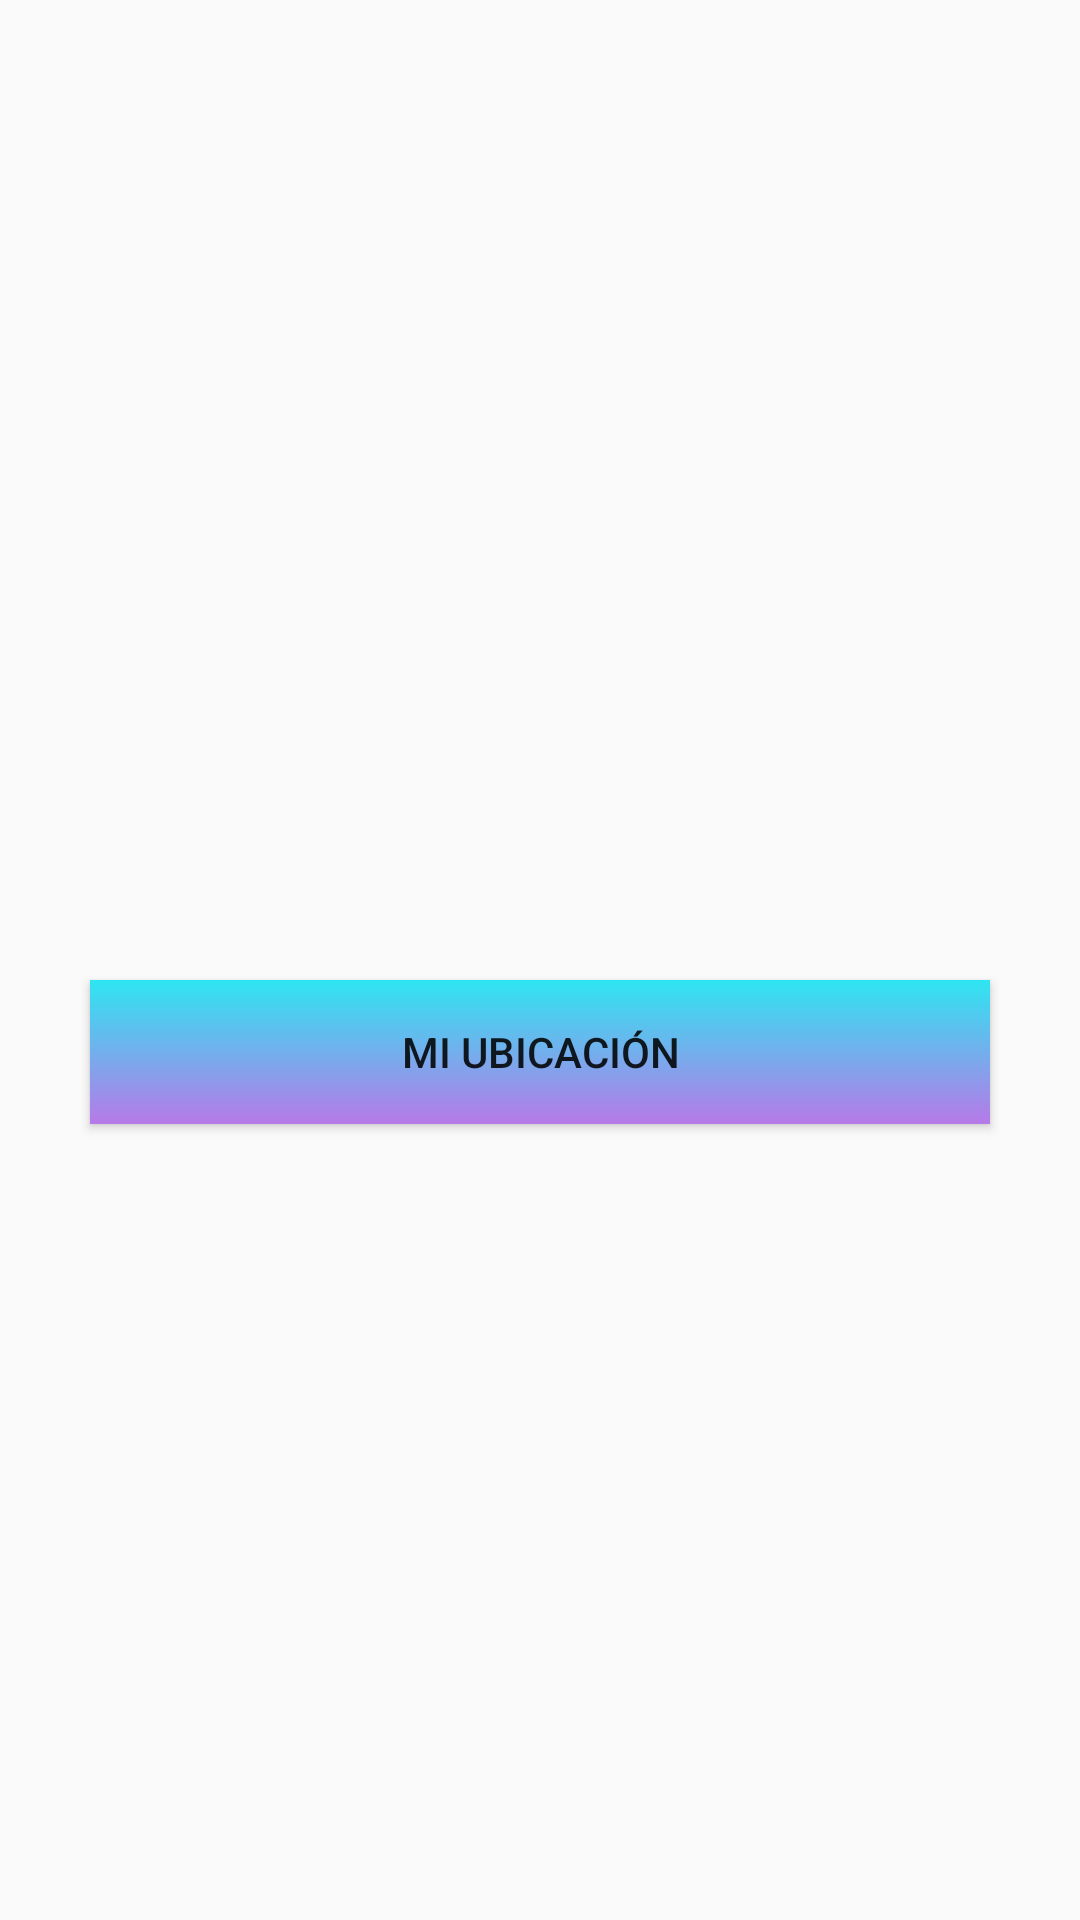

Here is an Android app screen rendered from its layout file. Give the layout XML and the strings, colors and styles it references.
<!-- AndroidManifest.xml: application theme Theme.Maps -->
<!-- res/layout/fragment_home.xml -->
<?xml version="1.0" encoding="utf-8"?>
<androidx.constraintlayout.widget.ConstraintLayout xmlns:android="http://schemas.android.com/apk/res/android"
    xmlns:app="http://schemas.android.com/apk/res-auto"
    xmlns:tools="http://schemas.android.com/tools"
    android:layout_width="match_parent"
    android:layout_height="match_parent"
    tools:context=".ui.home.HomeFragment">

    <LinearLayout
        android:layout_width="match_parent"
        android:layout_height="match_parent"
        android:gravity="center"
        android:orientation="vertical"
        tools:context=".ui.home.HomeFragment"
        >

            <TextView
                android:id="@+id/text_home"
                android:layout_width="match_parent"
                android:layout_height="wrap_content"
                android:layout_marginStart="8dp"
                android:layout_marginTop="8dp"
                android:layout_marginEnd="8dp"
                android:textAlignment="center"
                android:textColor="@color/black"
                android:textSize="40sp"
                app:layout_constraintBottom_toBottomOf="parent"
                app:layout_constraintEnd_toEndOf="parent"
                app:layout_constraintStart_toStartOf="parent"
                app:layout_constraintTop_toTopOf="parent"  />

        <Button
            android:layout_width="300dp"
            android:layout_height="wrap_content"
            android:text="Mi ubicación"
            android:background="@drawable/degradado_main"
            android:onClick="logOut"
            />

        

        

    </LinearLayout>

</androidx.constraintlayout.widget.ConstraintLayout>
<!-- resources referenced by this layout -->
<resources>
  <color name="black">#FF000000</color>
  <!-- drawable degradado_main (drawable) -->
  <?xml version="1.0" encoding="utf-8"?>
  <selector xmlns:android="http://schemas.android.com/apk/res/android">
      <item>
          <shape>
              <gradient
                  android:angle="90"
                  android:startColor="#B779E8"
                  android:endColor="#2EE5F1"
                  android:type="linear"
                  >
              </gradient>
          </shape>
      </item>
  </selector>
  <string name="revoke">Revoke</string>
  <style name="Theme.Maps" parent="Theme.AppCompat.Light.NoActionBar">
          
          <item name="colorPrimary">@color/purple_500</item>
          <item name="colorPrimaryVariant">@color/purple_700</item>
          <item name="colorOnPrimary">@color/white</item>
          
          <item name="colorSecondary">@color/teal_200</item>
          <item name="colorSecondaryVariant">@color/teal_700</item>
          <item name="colorOnSecondary">@color/black</item>
          
          <item name="android:statusBarColor" tools:targetApi="l">?attr/colorPrimaryVariant</item>
          
      </style>
  <color name="purple_500">#FF6200EE</color>
  <color name="purple_700">#FF3700B3</color>
  <color name="white">#FFFFFFFF</color>
  <color name="teal_200">#FF03DAC5</color>
  <color name="teal_700">#FF018786</color>
</resources>
